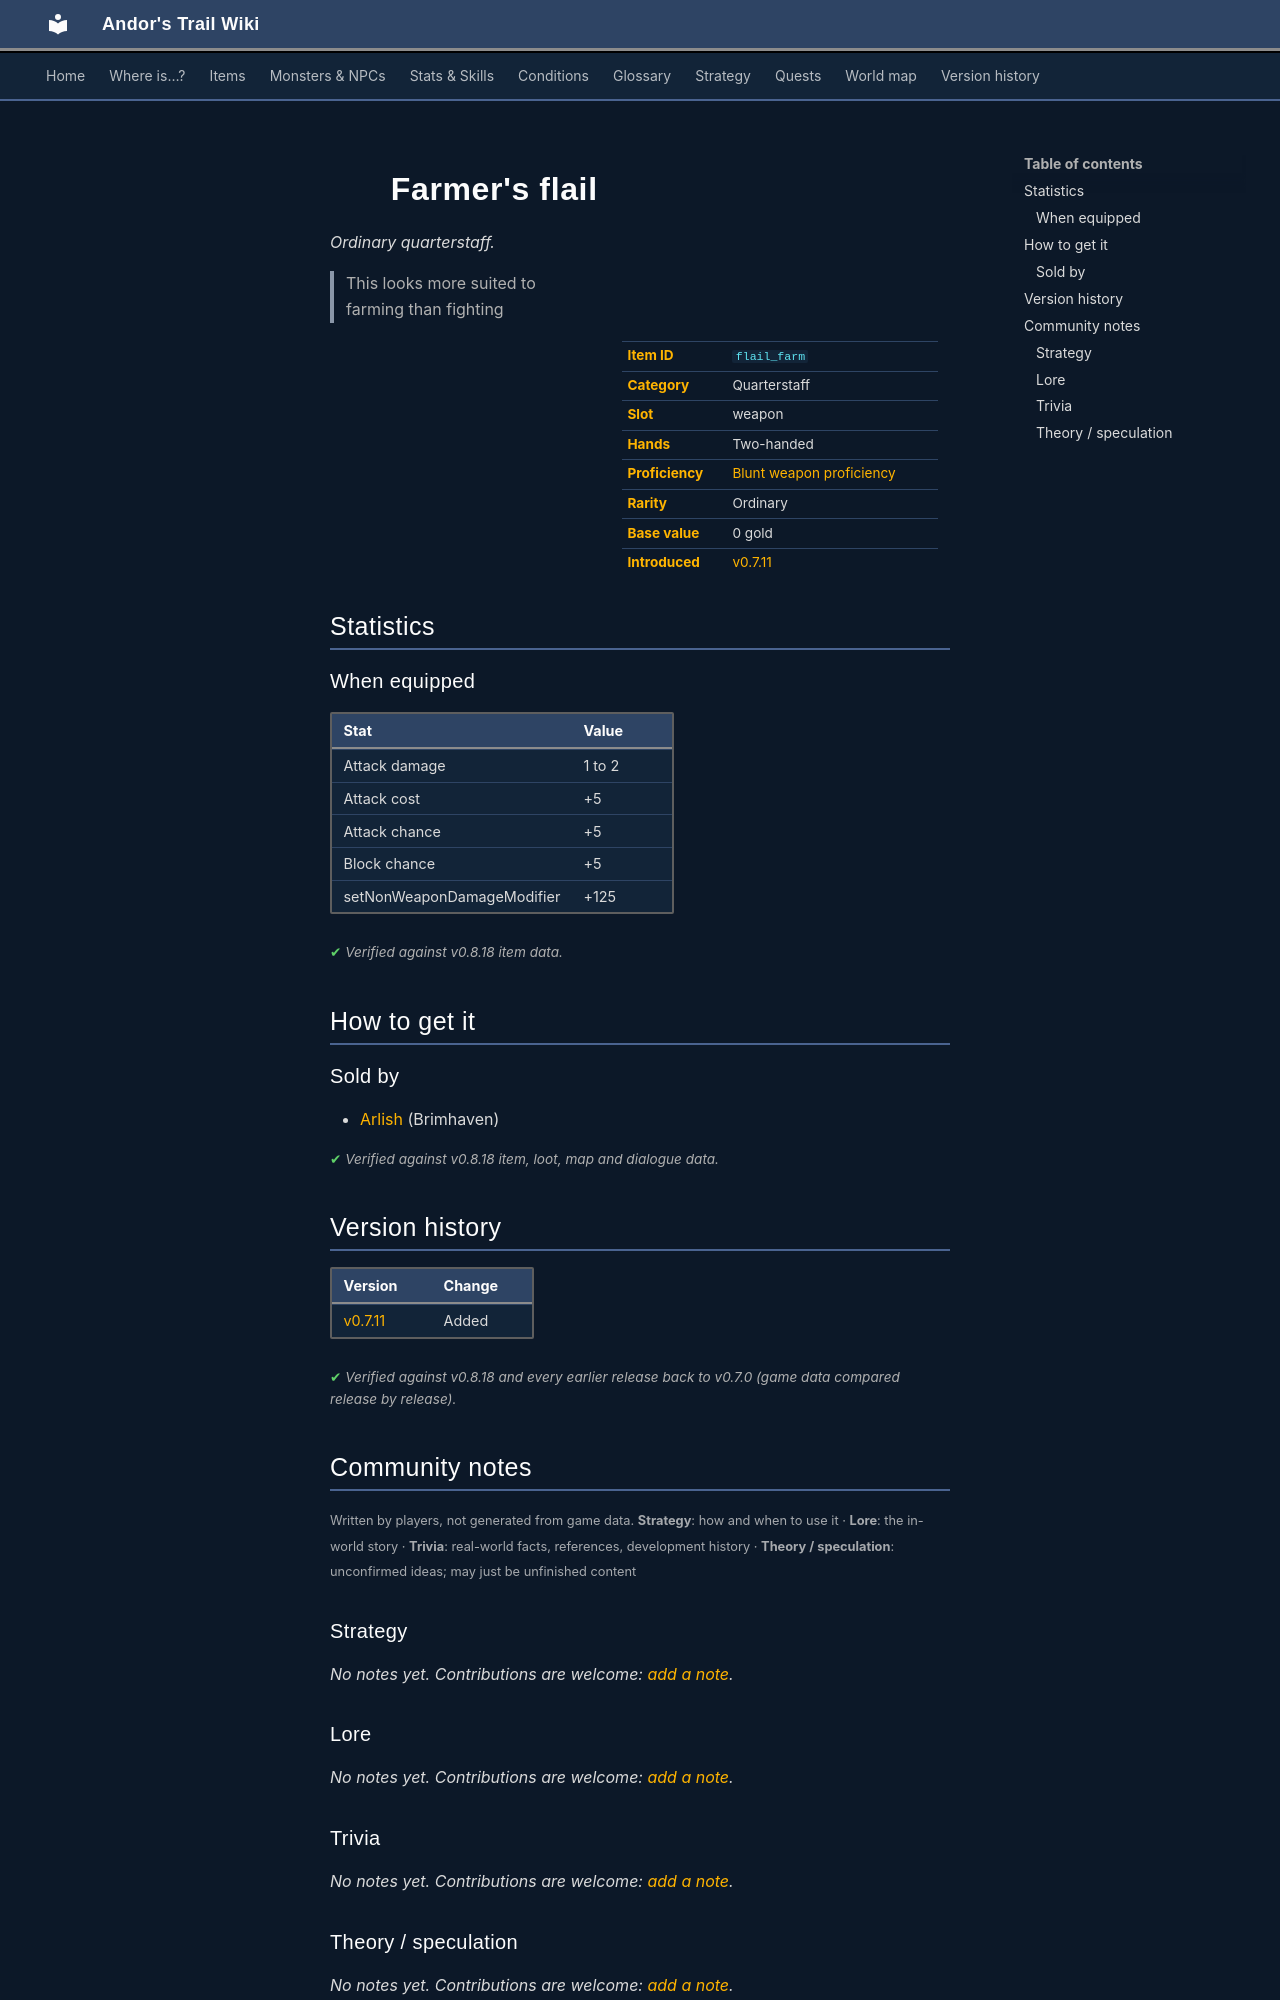

repository: asdfghjkl628/Andor-s-Trail-Wikiiii · page: items/flail_farm/index.html · generator: mkdocs

---
description: "Farmer's flail is a ordinary quarterstaff in Andor's Trail (Attack damage 1 to 2, Attack cost +5, Attack chance +5, Block chance +5). How to get it: shops. This looks more suited to farming than fighting"
---

# ![](../assets/icons/items/items_weapons_3_23.png){ .sprite } Farmer's flail

*Ordinary quarterstaff.*

<div class="infobox" markdown>

<p class="ib-img"><img class="sprite" src="../../assets/icons/items/items_weapons_3_23.png" alt=""></p>

| | |
|---|---|
| **Item ID** | `flail_farm` |
| **Category** | Quarterstaff |
| **Slot** | weapon |
| **Hands** | Two-handed |
| **Proficiency** | [Blunt weapon proficiency](../skills/weaponProficiencyBlunt.md) |
| **Rarity** | Ordinary |
| **Base value** | 0 gold |
| **Introduced** | [v0.7.11](../versions/0.7.11.md) |

</div>

> This looks more suited to farming than fighting

## Statistics

### When equipped

| Stat | Value |
|---|---|
| Attack damage | 1 to 2 |
| Attack cost | +5 |
| Attack chance | +5 |
| Block chance | +5 |
| setNonWeaponDamageModifier | +125 |

<p class="verified">Verified against v0.8.18 item data.</p>

## How to get it

### Sold by

- [Arlish](../monsters/arlish.md) (Brimhaven)


<p class="verified">Verified against v0.8.18 item, loot, map and dialogue data.</p>


## Version history

| Version | Change |
|---|---|
| [v0.7.11](../versions/0.7.11.md) | Added |

<p class="verified">Verified against v0.8.18 and every earlier release back to v0.7.0 (game data compared release by release).</p>


## Community notes

<small>Written by players, not generated from game data. **Strategy**: how and when to use it · **Lore**: the in-world story · **Trivia**: real-world facts, references, development history · **Theory / speculation**: unconfirmed ideas; may just be unfinished content</small>

### Strategy

*No notes yet. Contributions are welcome: [add a note](https://github.com/asdfghjkl628/Andor-s-Trail-Wikiiii/new/main/notes/items?filename=flail_farm.md&value=%23%23%20Strategy%0A%0A%3C%21--%20how%20and%20when%20to%20use%20it%20--%3E%0A%0A%23%23%20Lore%0A%0A%3C%21--%20the%20in-world%20story%20--%3E%0A%0A%23%23%20Trivia%0A%0A%3C%21--%20real-world%20facts%2C%20references%2C%20development%20history%20--%3E%0A%0A%23%23%20Theory%20/%20speculation%0A%0A%3C%21--%20unconfirmed%20ideas%3B%20may%20just%20be%20unfinished%20content%20--%3E%0A).*

### Lore

*No notes yet. Contributions are welcome: [add a note](https://github.com/asdfghjkl628/Andor-s-Trail-Wikiiii/new/main/notes/items?filename=flail_farm.md&value=%23%23%20Strategy%0A%0A%3C%21--%20how%20and%20when%20to%20use%20it%20--%3E%0A%0A%23%23%20Lore%0A%0A%3C%21--%20the%20in-world%20story%20--%3E%0A%0A%23%23%20Trivia%0A%0A%3C%21--%20real-world%20facts%2C%20references%2C%20development%20history%20--%3E%0A%0A%23%23%20Theory%20/%20speculation%0A%0A%3C%21--%20unconfirmed%20ideas%3B%20may%20just%20be%20unfinished%20content%20--%3E%0A).*

### Trivia

*No notes yet. Contributions are welcome: [add a note](https://github.com/asdfghjkl628/Andor-s-Trail-Wikiiii/new/main/notes/items?filename=flail_farm.md&value=%23%23%20Strategy%0A%0A%3C%21--%20how%20and%20when%20to%20use%20it%20--%3E%0A%0A%23%23%20Lore%0A%0A%3C%21--%20the%20in-world%20story%20--%3E%0A%0A%23%23%20Trivia%0A%0A%3C%21--%20real-world%20facts%2C%20references%2C%20development%20history%20--%3E%0A%0A%23%23%20Theory%20/%20speculation%0A%0A%3C%21--%20unconfirmed%20ideas%3B%20may%20just%20be%20unfinished%20content%20--%3E%0A).*
